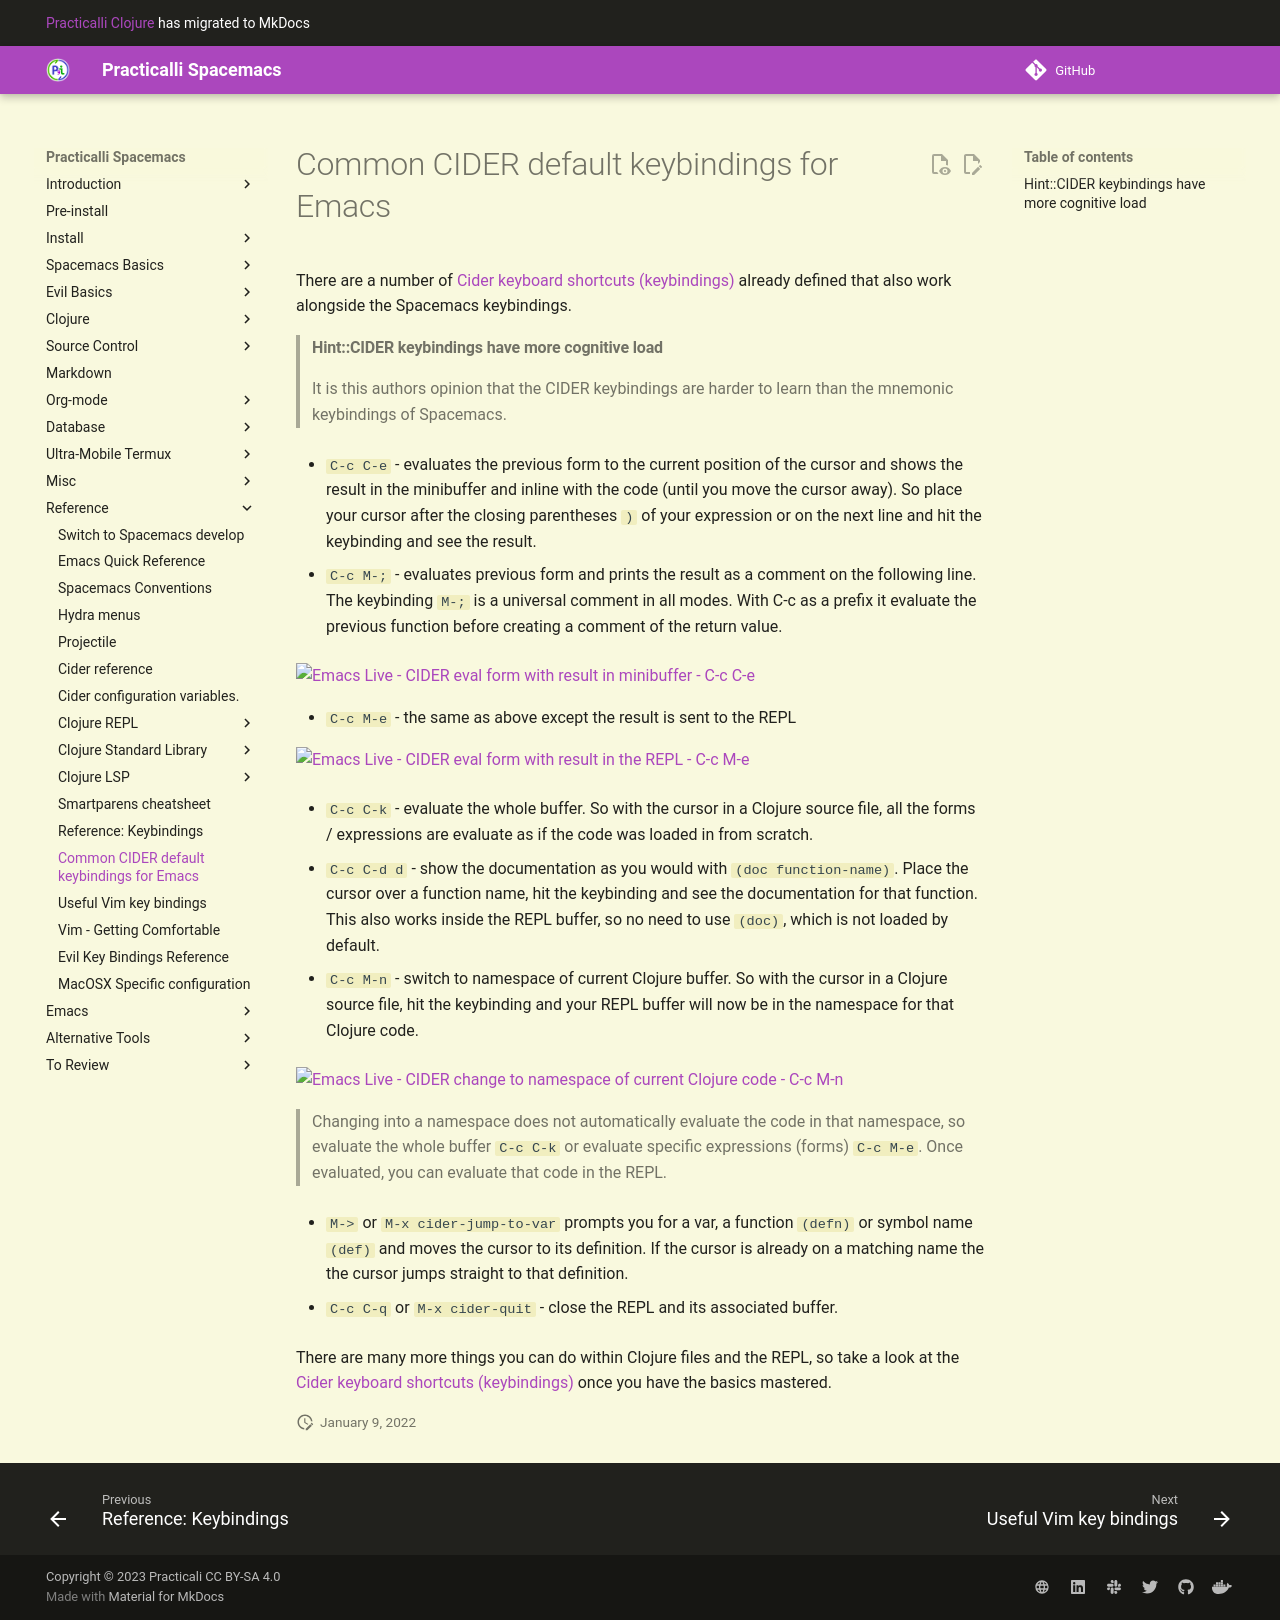

repository: practicalli/spacemacs · page: reference/keybindings/cider-keybindings/index.html · generator: mkdocs

# Common CIDER default keybindings for Emacs

  There are a number of [Cider keyboard shortcuts (keybindings)](https://github.com/clojure-emacs/cider#keyboard-shortcuts) already defined that also work alongside the Spacemacs keybindings.

> ####Hint::CIDER keybindings have more cognitive load
> It is this authors opinion that the CIDER keybindings are harder to learn than the mnemonic keybindings of Spacemacs.


* `C-c C-e` - evaluates the previous form to the current position of the cursor and shows the result in the minibuffer and inline with the code (until you move the cursor away).  So place your cursor after the closing parentheses `)` of your expression or on the next line and hit the keybinding and see the result.

* `C-c M-;` - evaluates previous form and prints the result as a comment on the following line.  The keybinding `M-;` is a universal comment in all modes.  With C-c as a prefix it evaluate the previous function before creating a comment of the return value.

![Emacs Live - CIDER eval form with result in minibuffer - C-c C-e](/images/emacs-cider-eval-expression-minibuffer.png)

* `C-c M-e` - the same as above except the result is sent to the REPL

![Emacs Live - CIDER eval form with result in the REPL - C-c M-e](/images/emacs-cider-eval-expression-repl.png)

* `C-c C-k` - evaluate the whole buffer.  So with the cursor in a Clojure source file, all the forms / expressions are evaluate as if the code was loaded in from scratch.

* `C-c C-d d` - show the documentation as you would with `(doc function-name)`.  Place the cursor over a function name, hit the keybinding and see the documentation for that function.  This also works inside the REPL buffer, so no need to use `(doc)`, which is not loaded by default.

* `C-c M-n` - switch to namespace of current Clojure buffer.  So with the cursor in a Clojure source file, hit the keybinding and your REPL buffer will now be in the namespace for that Clojure code.

![Emacs Live - CIDER change to namespace of current Clojure code - C-c M-n](/images/emacs-cider-namespace-change.png)

> Changing into a namespace does not automatically evaluate the code in that namespace, so evaluate the whole buffer `C-c C-k` or evaluate specific expressions (forms) `C-c M-e`.  Once evaluated, you can evaluate that code in the REPL.

* `M->` or `M-x cider-jump-to-var` prompts you for a var, a function `(defn)` or symbol name `(def)` and moves the cursor to its definition.  If the cursor is already on a matching name the the cursor jumps straight to that definition.

* `C-c C-q` or `M-x cider-quit` - close the REPL and its associated buffer.

  There are many more things you can do within Clojure files and the REPL, so take a look at the [Cider keyboard shortcuts (keybindings)](https://github.com/clojure-emacs/cider#keyboard-shortcuts) once you have the basics mastered.
